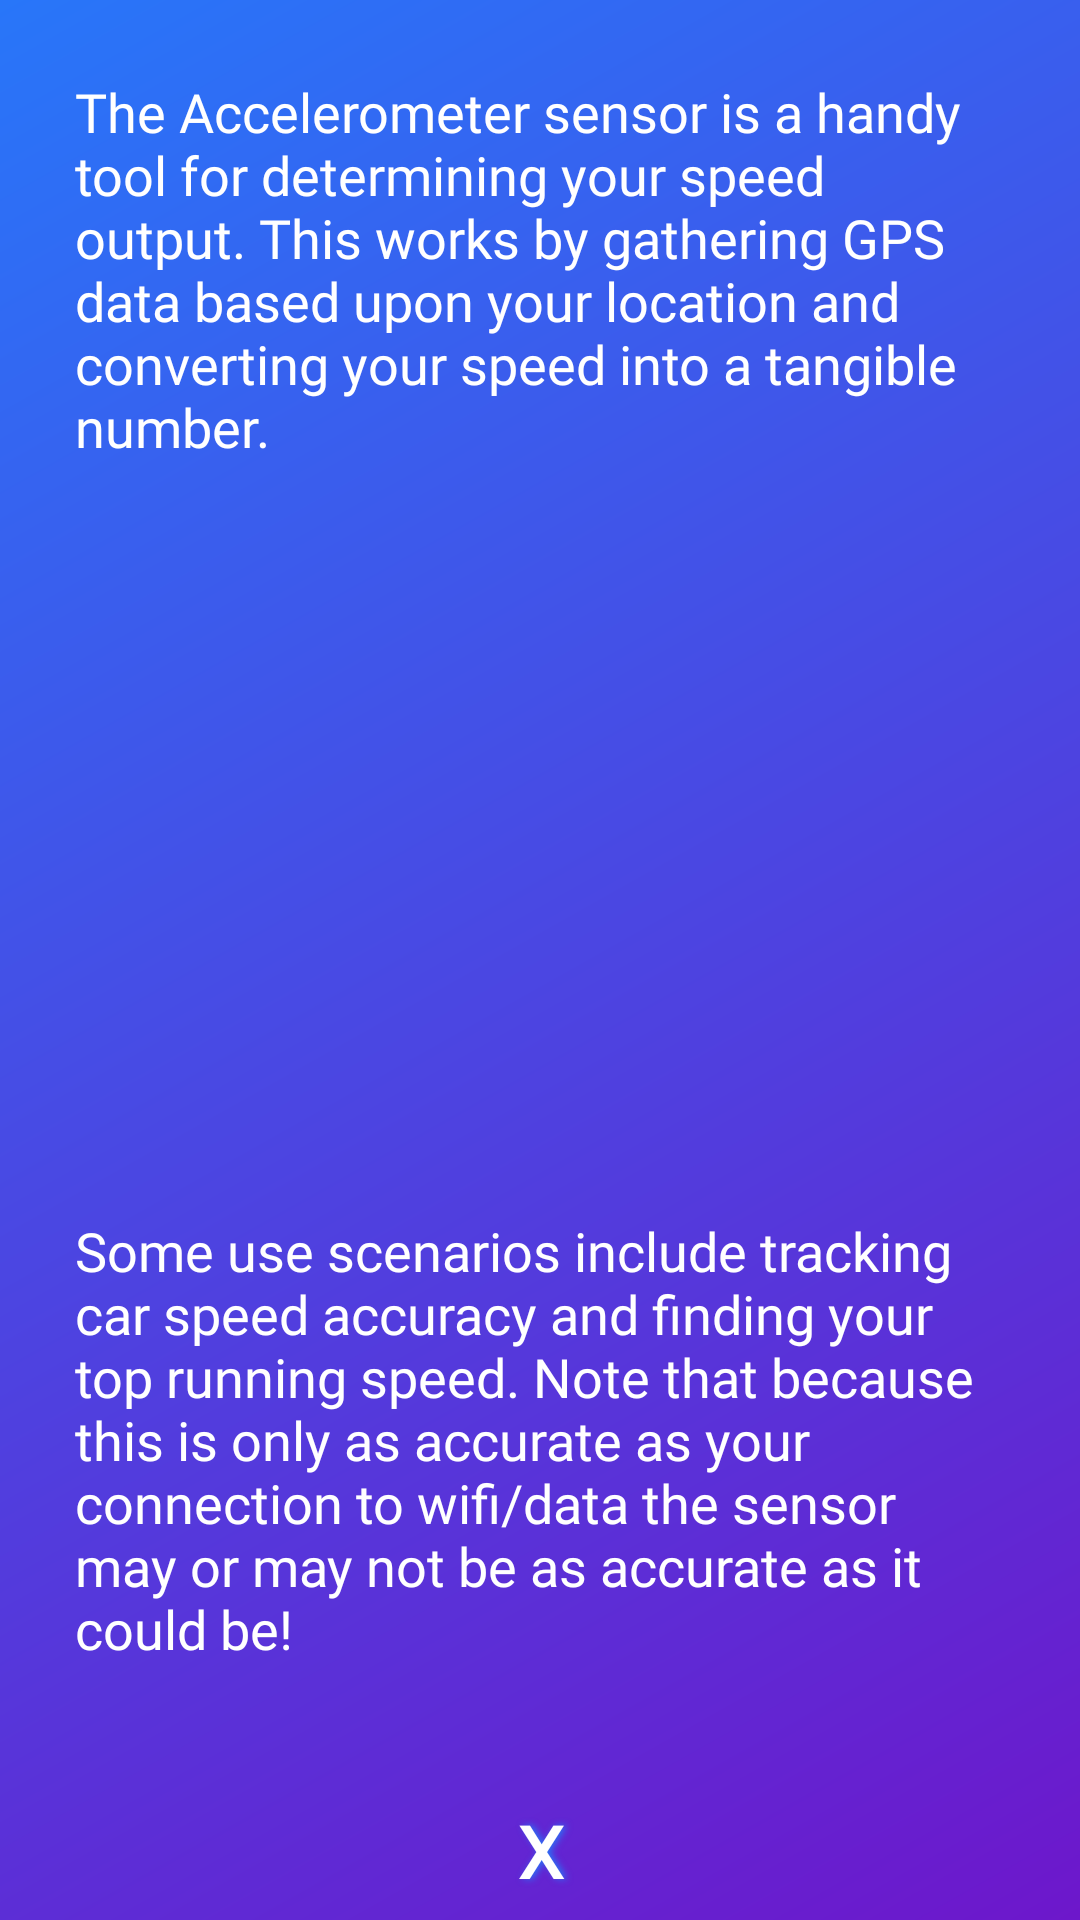

Layout XML and referenced resources for this Android screen:
<!-- AndroidManifest.xml: application theme AppTheme -->
<!-- res/layout/dialog_accelerometer.xml -->
<?xml version="1.0" encoding="utf-8"?>
<androidx.constraintlayout.widget.ConstraintLayout xmlns:android="http://schemas.android.com/apk/res/android"
    xmlns:app="http://schemas.android.com/apk/res-auto"
    xmlns:tools="http://schemas.android.com/tools"
    android:layout_width="360dp"
    android:layout_height="wrap_content"
    android:layout_gravity="center"
    android:background="@drawable/gradient_angled"
    android:orientation="vertical"
    android:padding="5dp">

    <TextView
        android:id="@+id/infoText"
        android:layout_width="wrap_content"
        android:layout_height="wrap_content"
        android:layout_marginStart="24dp"
        android:layout_marginEnd="24dp"
        android:fontFamily="@font/quantico"
        android:padding="20dp"
        android:text="@string/speed_desc_1"
        android:textAlignment="textStart"
        android:textColor="@color/white"
        android:textSize="18sp"
        app:layout_constraintEnd_toEndOf="parent"
        app:layout_constraintStart_toStartOf="parent"
        app:layout_constraintTop_toTopOf="parent" />

    <View
        android:id="@+id/divider"
        android:layout_width="match_parent"
        android:layout_height="3dp"
        android:layout_marginTop="8dp"
        android:background="@drawable/background_white"
        app:layout_constraintEnd_toEndOf="parent"
        app:layout_constraintHorizontal_bias="0.0"
        app:layout_constraintStart_toStartOf="parent"
        app:layout_constraintTop_toBottomOf="@+id/infoText" />

    <TextView
        android:id="@+id/infoText2"
        android:layout_width="wrap_content"
        android:layout_height="wrap_content"
        android:layout_marginStart="24dp"
        android:layout_marginTop="8dp"
        android:layout_marginEnd="24dp"
        android:layout_marginBottom="24dp"
        android:fontFamily="@font/quantico"
        android:padding="20dp"
        android:text="@string/speed_desc_2"
        android:textAlignment="textStart"
        android:textColor="@color/white"
        android:textSize="18sp"
        app:layout_constraintBottom_toTopOf="@+id/dismiss_dialog"
        app:layout_constraintEnd_toEndOf="parent"
        app:layout_constraintStart_toStartOf="parent"
        app:layout_constraintTop_toBottomOf="@+id/divider"
        app:layout_constraintVertical_bias="1.0" />

    <Button
        android:id="@+id/dismiss_dialog"
        android:layout_width="0dp"
        android:layout_height="36dp"
        android:background="@drawable/gradient_grey_black"
        android:fontFamily="@font/quantico"
        android:onClick="closeAccelerometerDialogPopup"
        android:shadowColor="@color/grand_sky_blue"
        android:shadowDx="3"
        android:shadowRadius="6"
        android:text="X"
        android:textColor="#FFFFFF"
        android:textSize="24sp"
        android:textStyle="bold"
        app:layout_constraintBottom_toBottomOf="parent"
        app:layout_constraintEnd_toEndOf="parent"
        app:layout_constraintHorizontal_bias="0.0"
        app:layout_constraintStart_toStartOf="parent" />

</androidx.constraintlayout.widget.ConstraintLayout>
<!-- resources referenced by this layout -->
<resources>
  <color name="grand_sky_blue">#2876F9</color>
  <color name="white">#FFFFFF</color>
  <!-- drawable gradient_angled (drawable) -->
  <?xml version="1.0" encoding="utf-8"?>
  <shape xmlns:android="http://schemas.android.com/apk/res/android">
  
      
      <gradient
          android:angle="135"
          android:endColor="@color/grand_sky_blue"
          android:startColor="@color/elvis_purple" />
  </shape>
  <string name="speed_desc_1">The Accelerometer sensor is a handy tool for determining your speed output. This works by gathering GPS data based upon your location and converting your speed into a tangible number.</string>
  <string name="speed_desc_2">Some use scenarios include tracking car speed accuracy and finding your top running speed. Note that because this is only as accurate as your connection to wifi/data the sensor may or may not be as accurate as it could be!</string>
  <style name="AppTheme" parent="Theme.AppCompat.Light.NoActionBar">
  
          <item name="colorPrimary">@color/colorPrimary</item>
          <item name="colorPrimaryDark">@color/colorPrimaryDark</item>
          <item name="colorAccent">@color/colorAccent</item>
  
          
          <item name="android:windowTranslucentStatus">true</item>
          <item name="android:windowTranslucentNavigation">true</item>
          
      </style>
  <color name="elvis_purple">#6D17CB</color>
  <color name="colorPrimary">#385BF2</color>
  <color name="colorPrimaryDark">#210246</color>
  <color name="colorAccent">#D81B60</color>
</resources>
